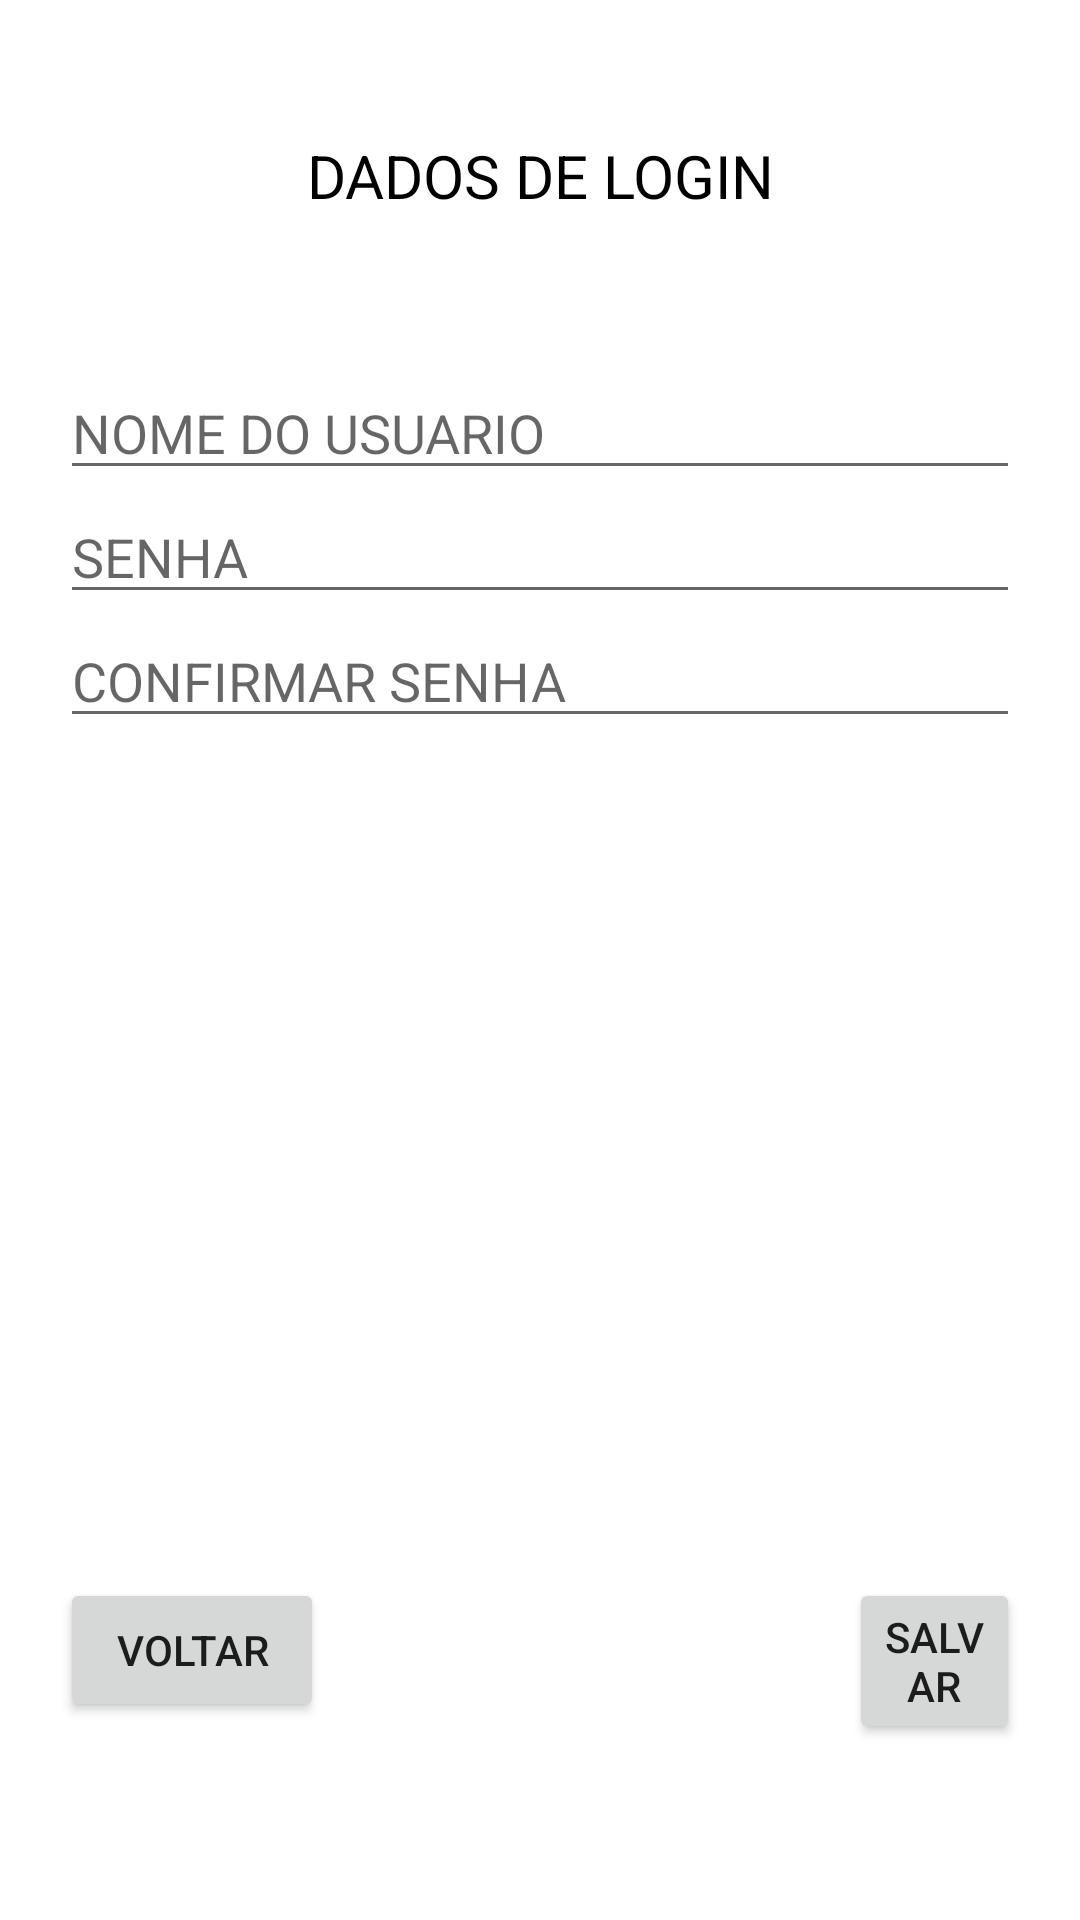

Android layout source for this screen:
<!-- AndroidManifest.xml: application theme Theme.MartialArtAcademy -->
<!-- res/layout/activity_singup.xml -->
<?xml version="1.0" encoding="utf-8"?>
<LinearLayout
    xmlns:android="http://schemas.android.com/apk/res/android"
    android:orientation="vertical"
    android:layout_width="match_parent"
    android:layout_height="match_parent">

    <LinearLayout
        android:layout_width="match_parent"
        android:layout_height="wrap_content"
        android:orientation="vertical"
        android:padding="20dp">

        <TextView
            android:layout_width="match_parent"
            android:layout_height="wrap_content"
            android:text="DADOS DE LOGIN"
            android:textSize="20dp"
            android:textAlignment="center"
            android:textColor="@color/black"
            android:layout_marginTop="25dp"
            android:layout_marginBottom="50dp"
            android:gravity="center_horizontal" />

        <EditText
            android:id="@+id/usernameEdit"
            android:layout_width="match_parent"
            android:layout_height="wrap_content"
            android:hint="NOME DO USUARIO"/>

        <EditText
            android:id="@+id/passwordEdit"
            android:layout_width="match_parent"
            android:layout_height="wrap_content"
            android:hint="SENHA"/>

        <EditText
            android:id="@+id/confirmpswEdit"
            android:layout_width="match_parent"
            android:layout_height="wrap_content"
            android:hint="CONFIRMAR SENHA"/>

        <LinearLayout
            android:layout_width="match_parent"
            android:layout_height="wrap_content"
            android:orientation="horizontal">

            <RelativeLayout
                android:layout_width="match_parent"
                android:layout_height="wrap_content"
                android:layout_marginTop="280dp">

                <Button
                    android:id="@+id/backloginBtn"
                    android:layout_width="wrap_content"
                    android:layout_height="wrap_content"
                    android:text="VOLTAR"/>

                <Button
                    android:id="@+id/saveBtn"
                    android:layout_width="wrap_content"
                    android:layout_height="wrap_content"
                    android:text="SALVAR"
                    android:layout_marginLeft="175dp"
                    android:layout_toRightOf="@+id/backloginBtn"/>
            </RelativeLayout>
        </LinearLayout>
    </LinearLayout>
</LinearLayout>
<!-- resources referenced by this layout -->
<resources>
  <color name="black">#FF000000</color>
  <style name="Theme.MartialArtAcademy" parent="Theme.MaterialComponents.DayNight.DarkActionBar">
          
          <item name="colorPrimary">@color/ocean</item>
          <item name="colorPrimaryVariant">@color/ocean</item>
          <item name="colorOnPrimary">@color/white</item>
          
          <item name="colorSecondary">@color/teal_200</item>
          <item name="colorSecondaryVariant">@color/teal_700</item>
          <item name="colorOnSecondary">@color/black</item>
          
          <item name="android:statusBarColor" tools:targetApi="l">?attr/colorPrimaryVariant</item>
          
      </style>
  <color name="ocean">#034580</color>
  <color name="white">#FFFFFFFF</color>
  <color name="teal_200">#FF03DAC5</color>
  <color name="teal_700">#FF018786</color>
</resources>
